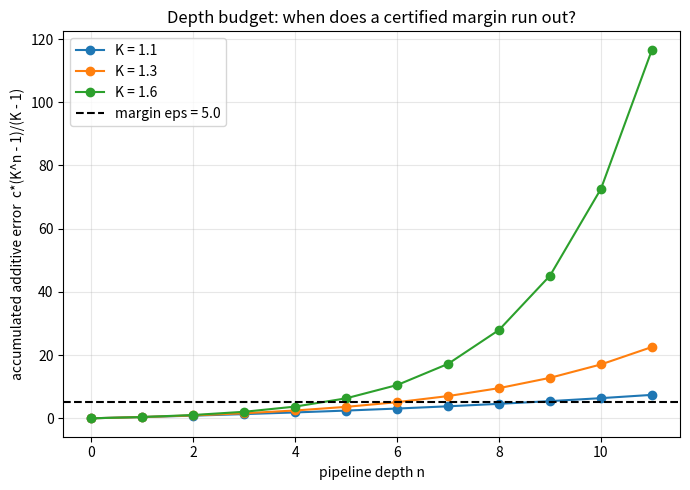

Generate this figure with matplotlib:
"""Visualization: approximate-Lipschitz depth budget.

Plots the accumulated additive error c*(K^n - 1)/(K - 1) versus depth n for
several expansion factors K, and marks the depth at which a target novelty
margin eps is exhausted (transported threshold (eps - error)/K reaches 0).
Requires matplotlib and numpy.
"""
from __future__ import annotations
import numpy as np
import matplotlib.pyplot as plt


def accumulated_error(K: float, c: float, n: np.ndarray) -> np.ndarray:
    if abs(K - 1.0) < 1e-12:
        return c * n
    return c * (K ** n - 1.0) / (K - 1.0)


def main() -> None:
    c, eps = 0.4, 5.0
    ns = np.arange(0, 12)
    fig, ax = plt.subplots(figsize=(7, 5))
    for K in (1.1, 1.3, 1.6):
        err = accumulated_error(K, c, ns)
        ax.plot(ns, err, marker="o", label=f"K = {K}")
    ax.axhline(eps, color="black", ls="--", label=f"margin eps = {eps}")
    ax.set_xlabel("pipeline depth n")
    ax.set_ylabel("accumulated additive error  c*(K^n - 1)/(K - 1)")
    ax.set_title("Depth budget: when does a certified margin run out?")
    ax.legend()
    ax.grid(alpha=0.3)
    plt.tight_layout()
    plt.savefig("depth_budget.png", dpi=150)
    print("wrote depth_budget.png")


if __name__ == "__main__":
    main()
